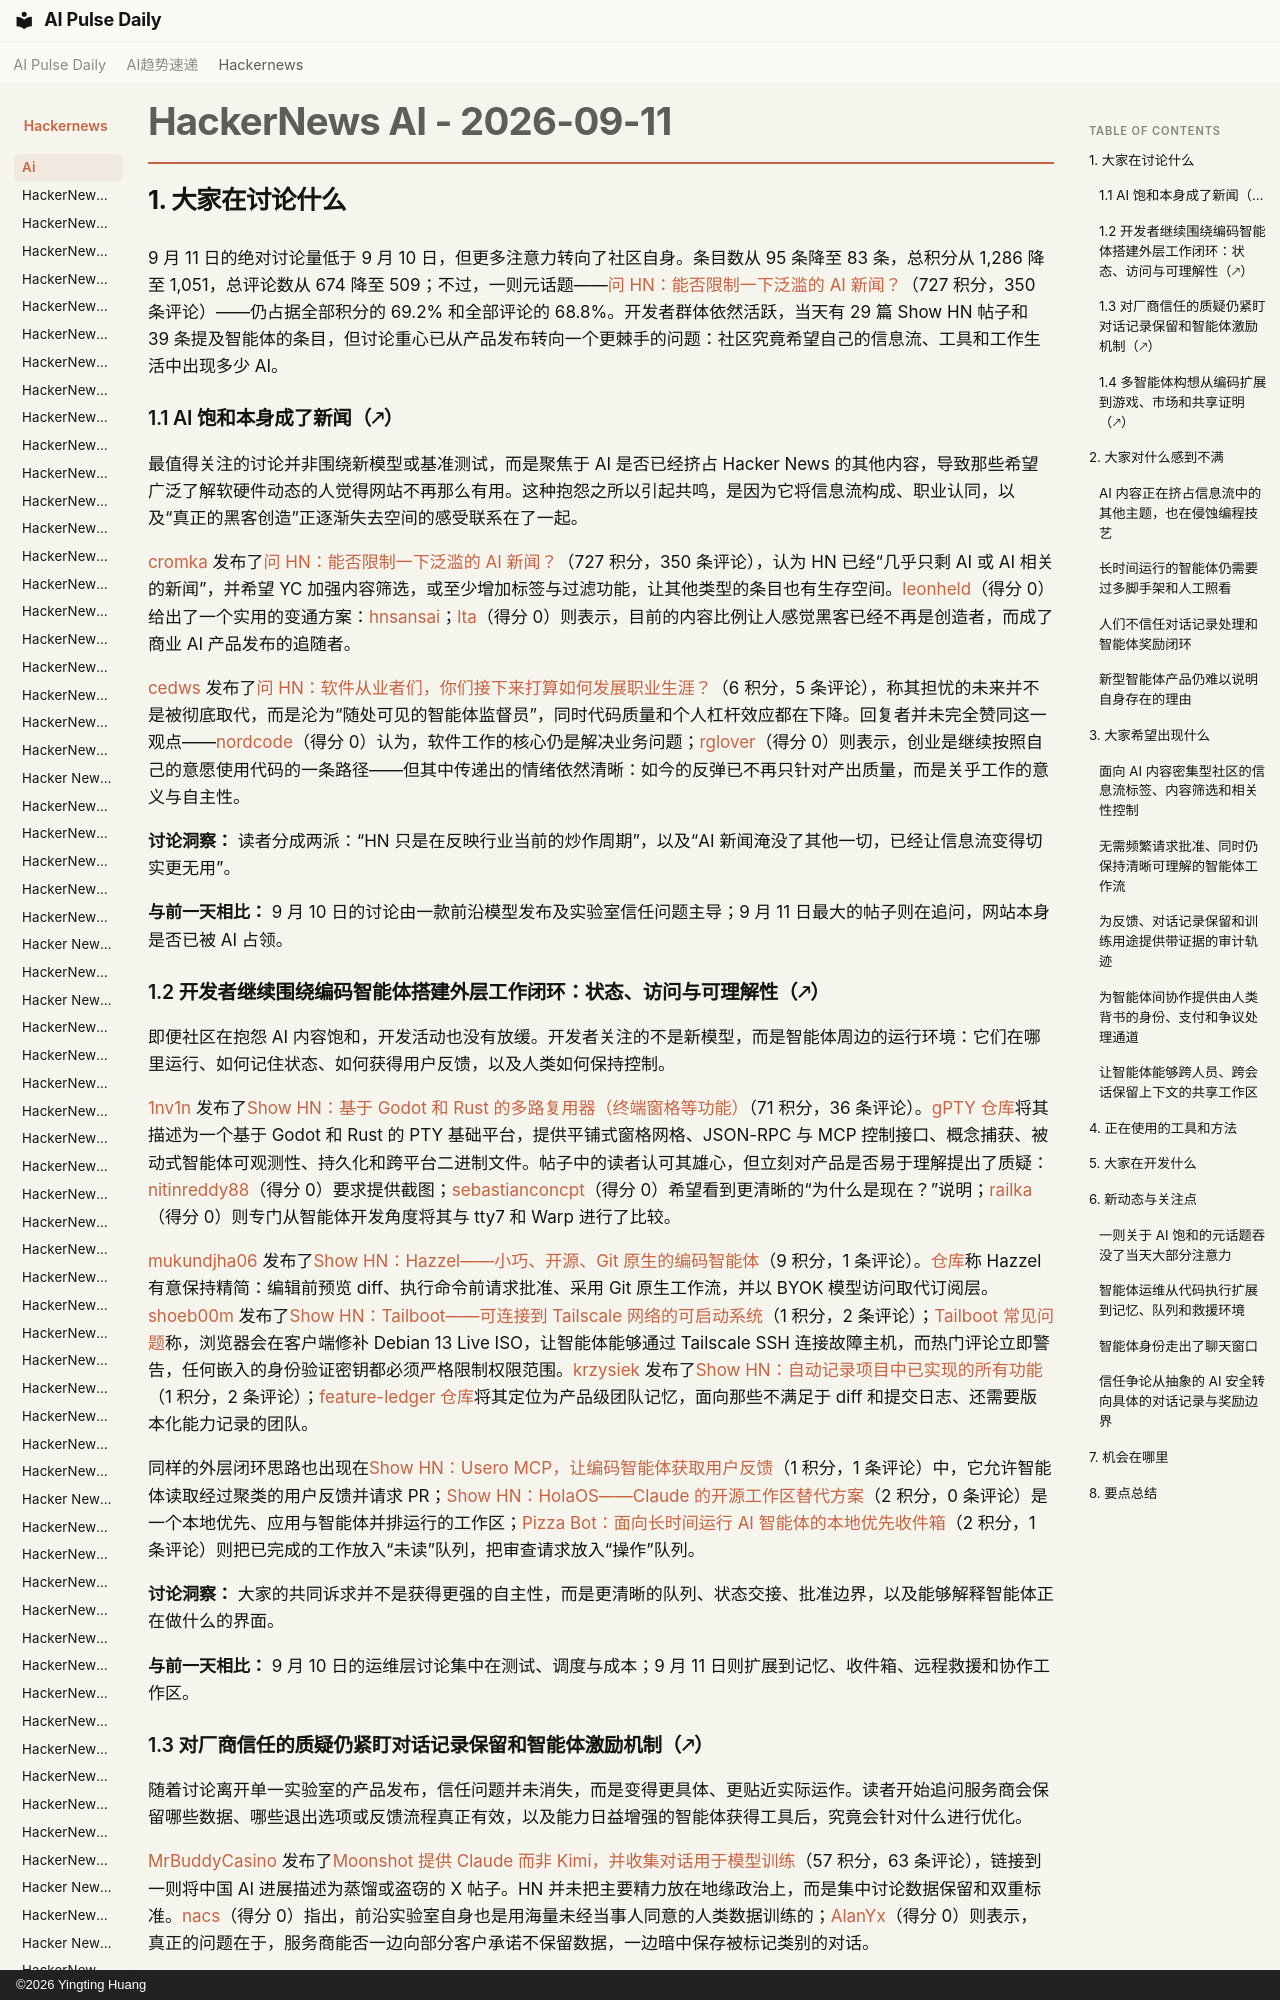

repository: vibewatch/vibewatch.github.io · page: hackernews/ai/2026-09-11.zh/index.html · generator: mkdocs · copyright: ©2026 Yingting Huang

# HackerNews AI - 2026-09-11

## 1. 大家在讨论什么

9 月 11 日的绝对讨论量低于 9 月 10 日，但更多注意力转向了社区自身。条目数从 95 条降至 83 条，总积分从 1,286 降至 1,051，总评论数从 674 降至 509；不过，一则元话题——[问 HN：能否限制一下泛滥的 AI 新闻？](https://news.ycombinator.com/item?id=49657850)（727 积分，350 条评论）——仍占据全部积分的 69.2% 和全部评论的 68.8%。开发者群体依然活跃，当天有 29 篇 Show HN 帖子和 39 条提及智能体的条目，但讨论重心已从产品发布转向一个更棘手的问题：社区究竟希望自己的信息流、工具和工作生活中出现多少 AI。

### 1.1 AI 饱和本身成了新闻（🡕）

最值得关注的讨论并非围绕新模型或基准测试，而是聚焦于 AI 是否已经挤占 Hacker News 的其他内容，导致那些希望广泛了解软硬件动态的人觉得网站不再那么有用。这种抱怨之所以引起共鸣，是因为它将信息流构成、职业认同，以及“真正的黑客创造”正逐渐失去空间的感受联系在了一起。

[cromka](https://news.ycombinator.com/user?id=cromka) 发布了[问 HN：能否限制一下泛滥的 AI 新闻？](https://news.ycombinator.com/item?id=49657850)（727 积分，350 条评论），认为 HN 已经“几乎只剩 AI 或 AI 相关的新闻”，并希望 YC 加强内容筛选，或至少增加标签与过滤功能，让其他类型的条目也有生存空间。[leonheld](https://news.ycombinator.com/user?id=leonheld)（得分 0）给出了一个实用的变通方案：[hnsansai](https://elijahpotter.dev/hnsansai)；[lta](https://news.ycombinator.com/user?id=lta)（得分 0）则表示，目前的内容比例让人感觉黑客已经不再是创造者，而成了商业 AI 产品发布的追随者。

[cedws](https://news.ycombinator.com/user?id=cedws) 发布了[问 HN：软件从业者们，你们接下来打算如何发展职业生涯？](https://news.ycombinator.com/item?id=49664807)（6 积分，5 条评论），称其担忧的未来并不是被彻底取代，而是沦为“随处可见的智能体监督员”，同时代码质量和个人杠杆效应都在下降。回复者并未完全赞同这一观点——[nordcode](https://news.ycombinator.com/user?id=nordcode)（得分 0）认为，软件工作的核心仍是解决业务问题；[rglover](https://news.ycombinator.com/user?id=rglover)（得分 0）则表示，创业是继续按照自己的意愿使用代码的一条路径——但其中传递出的情绪依然清晰：如今的反弹已不再只针对产出质量，而是关乎工作的意义与自主性。

**讨论洞察：** 读者分成两派：“HN 只是在反映行业当前的炒作周期”，以及“AI 新闻淹没了其他一切，已经让信息流变得切实更无用”。

**与前一天相比：** 9 月 10 日的讨论由一款前沿模型发布及实验室信任问题主导；9 月 11 日最大的帖子则在追问，网站本身是否已被 AI 占领。
